Labelled photos from "images", an image-classification folder in GiancarlosMamaniBenitez/Dataset. The possible labels are: durazno, mandarin orange, manzana, platano.

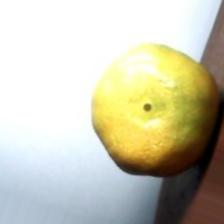
Label: mandarin orange

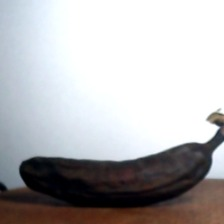
Label: platano

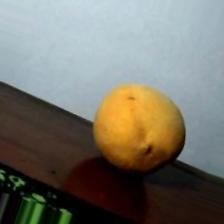
Label: durazno

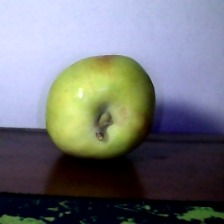
Label: manzana

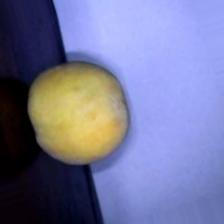
Label: durazno

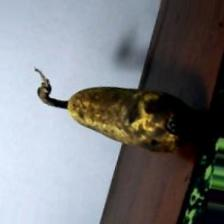
Label: platano
